The GitHub repository l33klin/tensorflow_image_claadifier_demo contains a labelled image folder "dataset" with 2 categories: bite, no bite. Examples follow, each with its label.

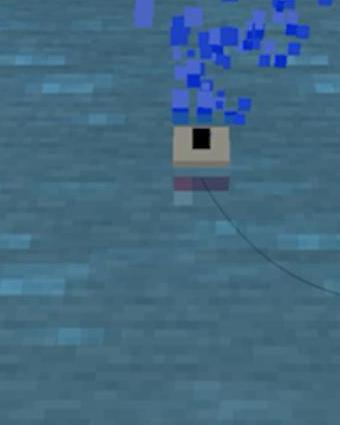
Label: bite

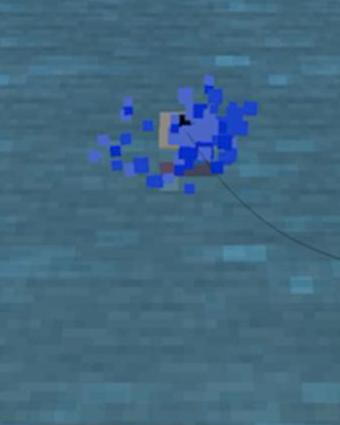
Label: bite

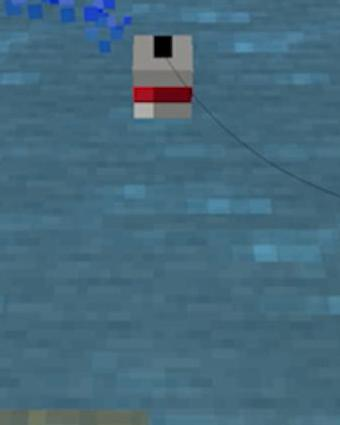
Label: no bite

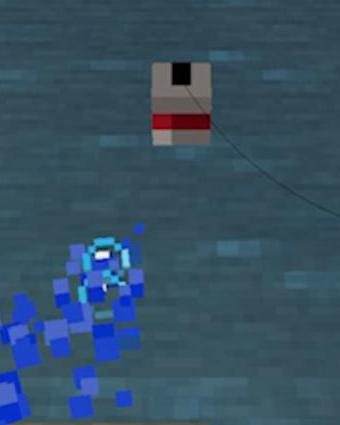
Label: no bite

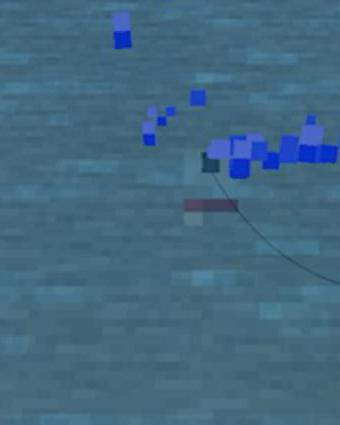
Label: bite

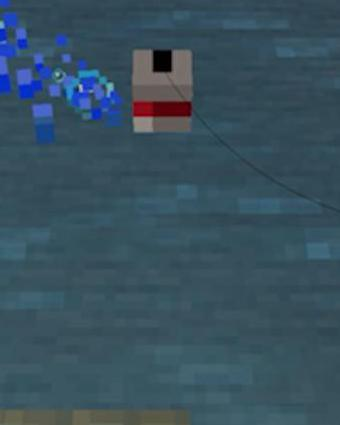
Label: no bite
